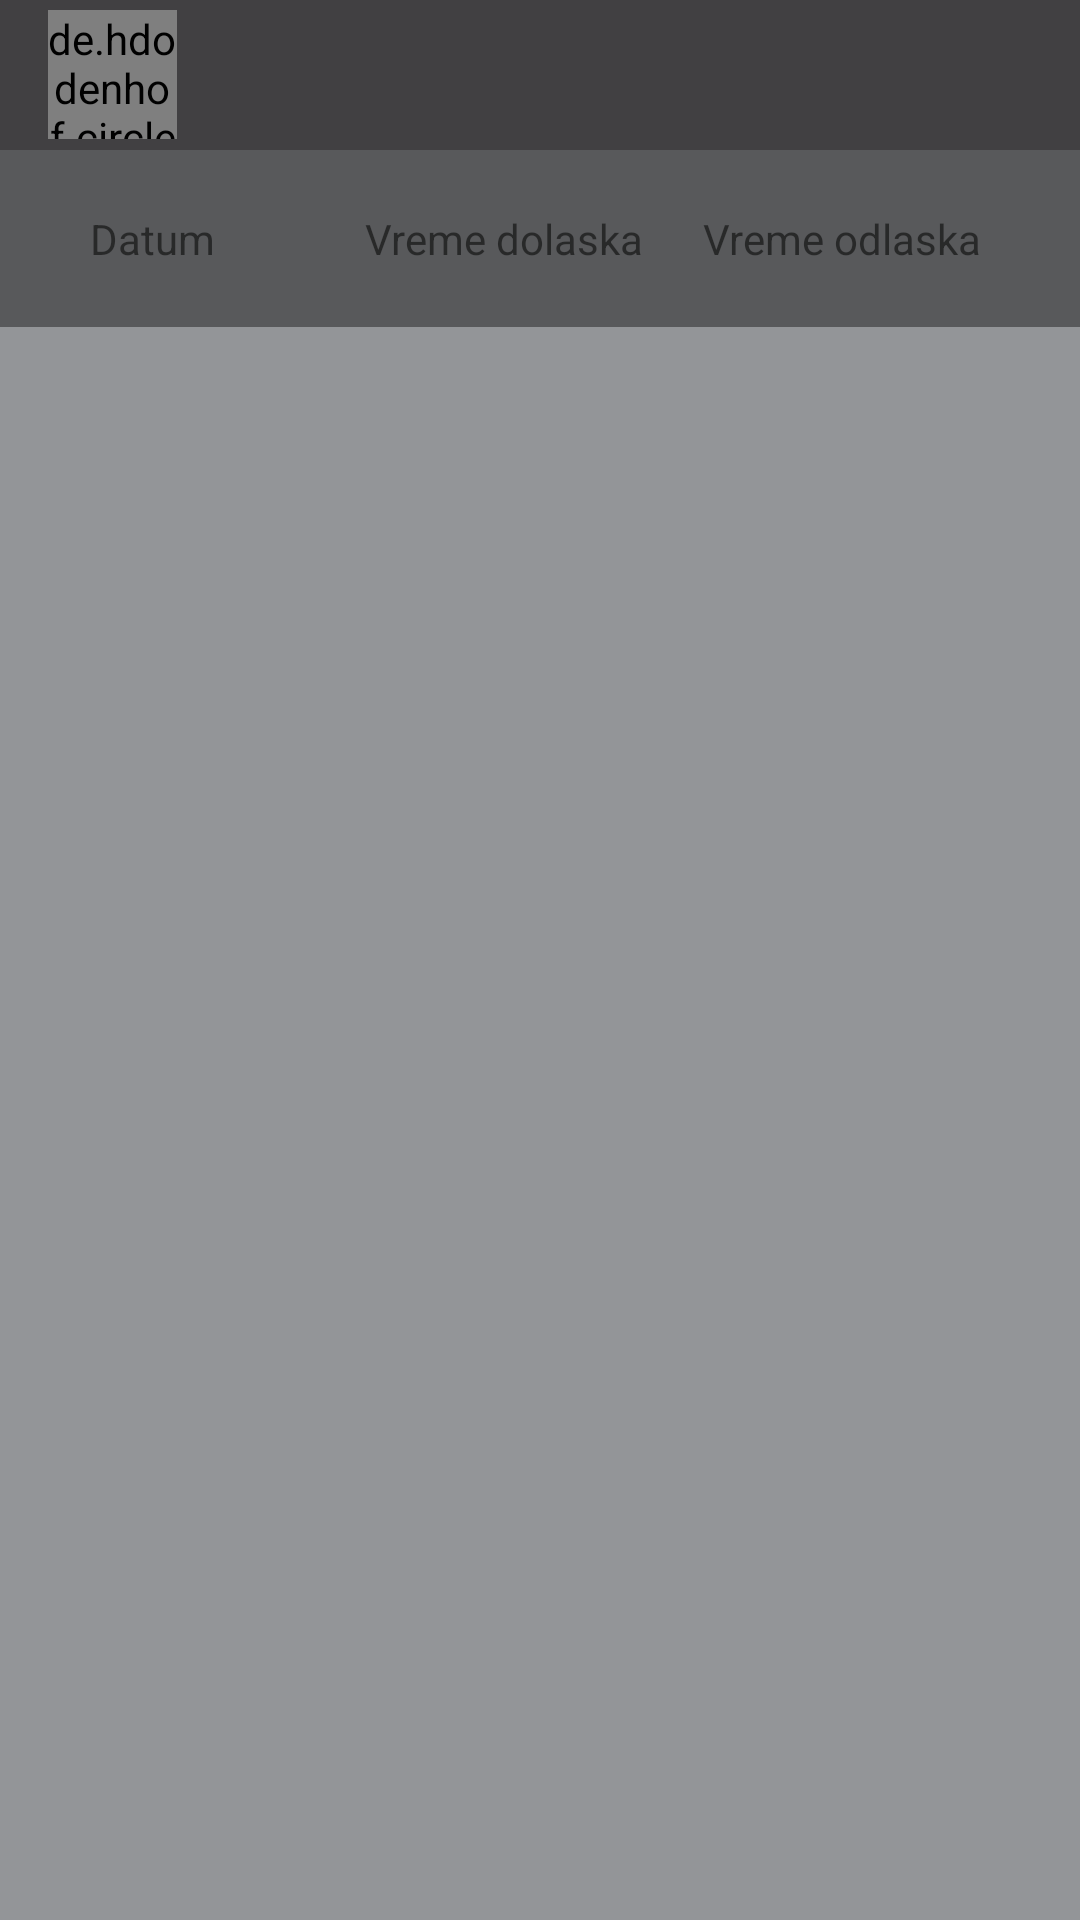

This screen was rendered from an Android layout file. Write that file and the resources it references.
<!-- AndroidManifest.xml: application theme AppTheme -->
<!-- res/layout/activity_istorija.xml -->
<?xml version="1.0" encoding="utf-8"?>
<LinearLayout xmlns:app="http://schemas.android.com/apk/res-auto"
    xmlns:tools="http://schemas.android.com/tools"
    xmlns:android="http://schemas.android.com/apk/res/android"
    android:orientation="vertical"
    android:background="@color/colorSec"
    tools:context=".IstorijaActivity" android:layout_height="match_parent" android:layout_width="match_parent">

    <androidx.appcompat.widget.Toolbar
        android:id="@+id/toolbar"
        android:layout_width="match_parent"
        android:background="?attr/colorPrimaryDark"
        android:layout_height="50dp"
        app:layout_constraintEnd_toEndOf="parent"
        app:layout_constraintTop_toTopOf="parent">

        <de.hdodenhof.circleimageview.CircleImageView
            android:id="@+id/imageView"
            android:layout_width="43dp"
            android:layout_height="43dp"
            tools:srcCompat="@tools:sample/avatars" />

        <TextView
            android:id="@+id/txtUsernameMain"
            android:layout_width="wrap_content"
            android:layout_height="wrap_content"
            android:layout_marginStart="30dp"
            android:layout_marginBottom="20dp"
            app:layout_constraintStart_toStartOf="parent" />
    </androidx.appcompat.widget.Toolbar>

    <LinearLayout android:orientation="horizontal"
        android:id="@+id/tab_layout"
        android:layout_width="match_parent"
        android:layout_height="wrap_content"
        app:tabIndicatorColor="@color/colorPrimaryDark"
        android:background="@color/colorPrimary">


            <TextView
                android:id="@+id/datum"
                android:layout_width="wrap_content"
                android:layout_height="wrap_content"
                android:layout_marginStart="30dp"
                android:layout_marginTop="20dp"
                android:layout_marginBottom="20dp"
                android:text="Datum"></TextView>
            <TextView
                android:id="@+id/dolazak"
                android:layout_width="wrap_content"
                android:layout_height="wrap_content"
                android:layout_marginStart="50dp"
                android:layout_marginTop="20dp"
                android:layout_marginBottom="20dp"
                android:text="Vreme dolaska"></TextView>
            <TextView
                android:id="@+id/odlazak"
                android:layout_width="wrap_content"
                android:layout_height="wrap_content"
                android:layout_marginStart="20dp"
                android:layout_marginTop="20dp"
                android:layout_marginBottom="20dp"
                android:text="Vreme odlaska"></TextView>


    </LinearLayout>

    <androidx.recyclerview.widget.RecyclerView
        android:id="@+id/recycler_view"
        android:layout_width="match_parent"
        android:layout_height="match_parent"
        android:layout_above="@+id/bottom"
        android:layout_below="@+id/toolbar" />

</LinearLayout>
<!-- resources referenced by this layout -->
<resources>
  <color name="colorPrimary">#58595B</color>
  <color name="colorPrimaryDark">#414042</color>
  <color name="colorSec">#939598</color>
  <style name="AppTheme" parent="Theme.AppCompat.Light.DarkActionBar">
          
          <item name="colorPrimary">@color/colorPrimary</item>
          <item name="colorPrimaryDark">@color/colorPrimaryDark</item>
          <item name="windowActionBar">false</item>
          <item name="windowNoTitle">true</item>
      </style>
</resources>
